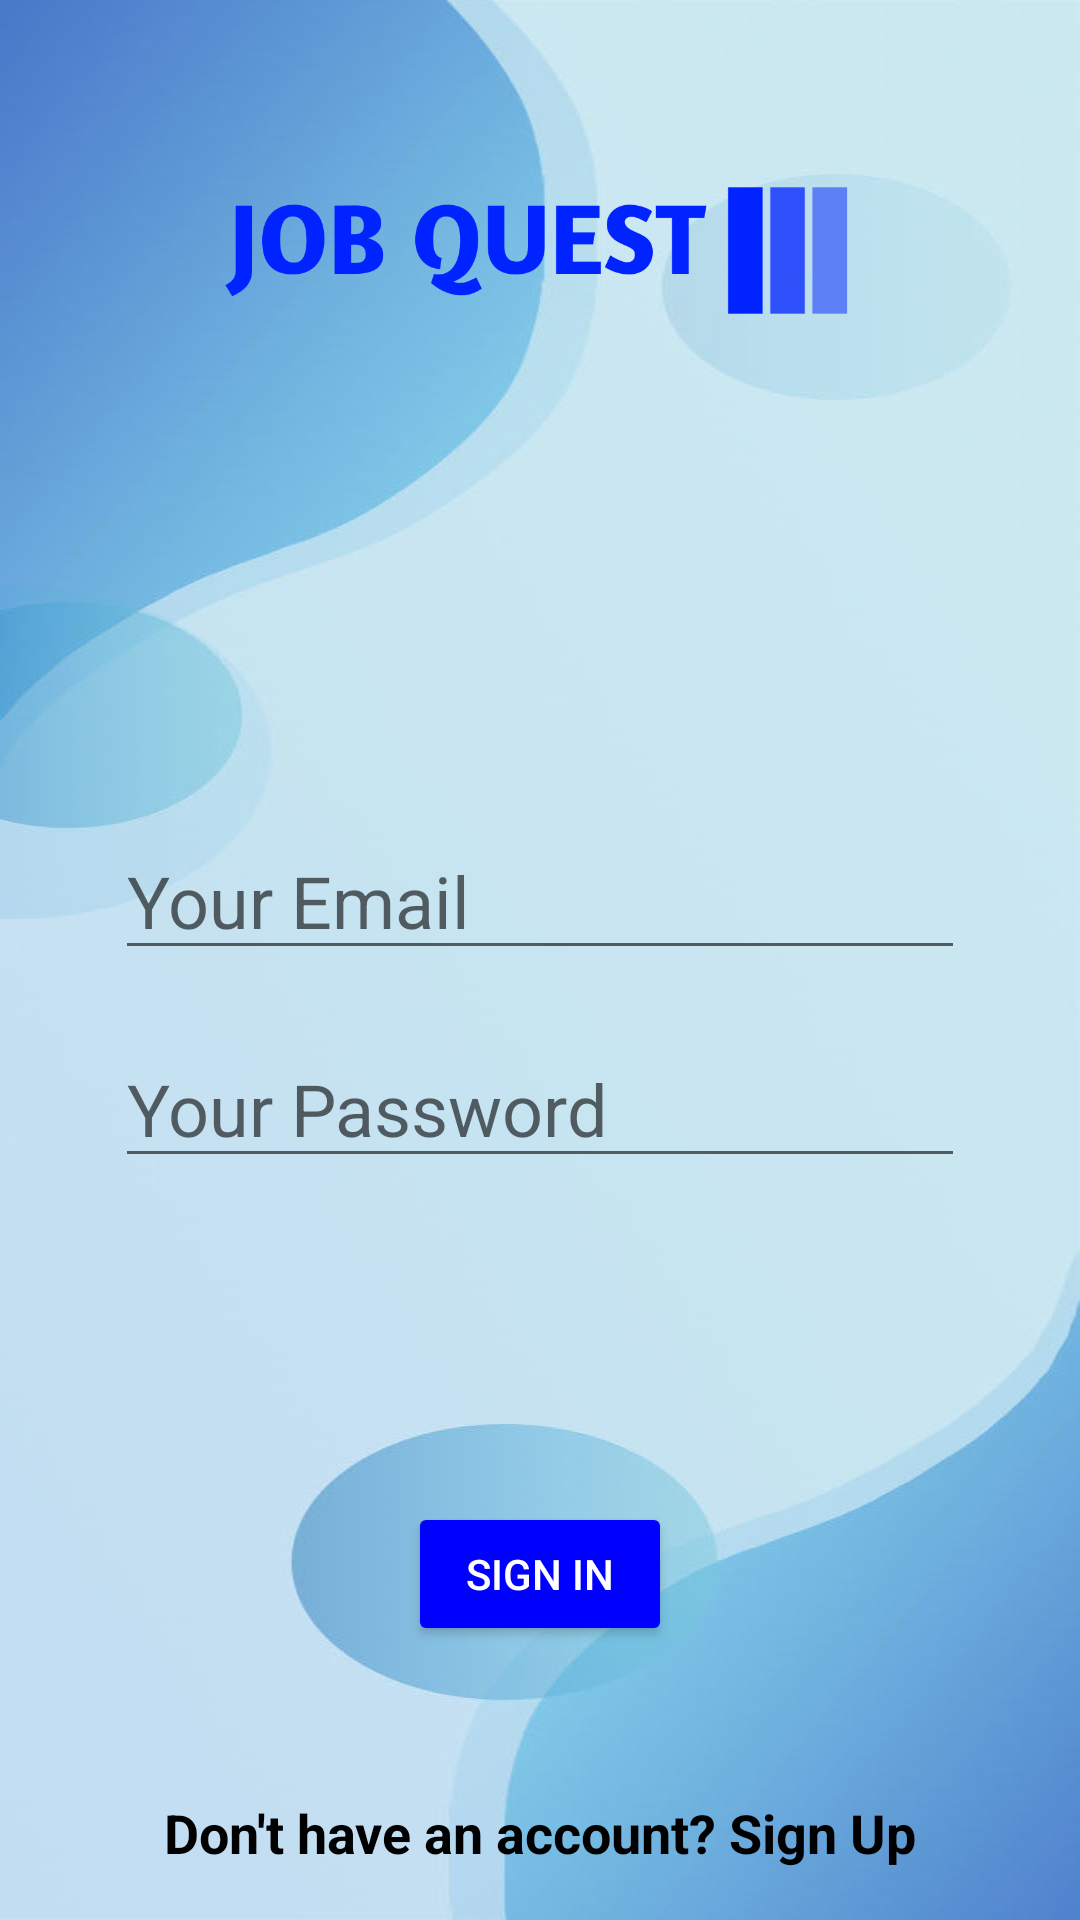

Here is an Android app screen rendered from its layout file. Give the layout XML and the strings, colors and styles it references.
<!-- AndroidManifest.xml: application theme Theme.JobQuest -->
<!-- res/layout/activity_sign_in.xml -->
<?xml version="1.0" encoding="utf-8"?>
<LinearLayout xmlns:android="http://schemas.android.com/apk/res/android"
    xmlns:app="http://schemas.android.com/apk/res-auto"
    xmlns:tools="http://schemas.android.com/tools"
    android:layout_width="match_parent"
    android:layout_height="match_parent"
    android:gravity="center"
    android:background="@drawable/login_background"
    android:orientation="vertical"
    tools:context=".activities.SignInActivity">

    <ImageView
        android:id="@+id/imageView"
        android:layout_width="210dp"
        android:layout_height="133dp"
        app:srcCompat="@drawable/job_quest_low_resolution_logo_color_on_transparent_background" />

    <EditText
        android:id="@+id/email"
        android:layout_width="wrap_content"
        android:layout_height="wrap_content"
        android:layout_marginTop="124dp"
        android:ems="10"
        android:hint="Your Email"
        android:inputType="textPersonName"
        android:textSize="24sp"
        android:textColor="@color/black"/>

    <EditText
        android:id="@+id/textPassword"
        android:layout_width="wrap_content"
        android:layout_height="wrap_content"
        android:layout_marginTop="20dp"
        android:ems="10"
        android:hint="Your Password"
        android:inputType="textPassword"
        android:textSize="24sp"
        android:textColor="@color/black"/>

    <Button
        android:id="@+id/signIn"
        android:layout_width="wrap_content"
        android:layout_height="wrap_content"
        android:layout_marginTop="108dp"
        android:text="Sign In"
        android:backgroundTint="@color/blue"
        android:textColor="@color/white"/>

    <TextView
        android:id="@+id/textViewNotSignedUp"
        android:layout_width="wrap_content"
        android:layout_height="wrap_content"
        android:layout_marginTop="50dp"
        android:layout_gravity="center"
        android:text="Don't have an account? Sign Up"
        android:textStyle="bold"
        android:textColor="@color/black"
        android:textSize="18sp" />
</LinearLayout>
<!-- resources referenced by this layout -->
<resources>
  <color name="black">#FF000000</color>
  <color name="blue">#0000FF</color>
  <color name="white">#FFFFFFFF</color>
  <!-- drawable job_quest_low_resolution_logo_color_on_transparent_background: png bitmap (drawable, 14641 bytes) -->
  <!-- drawable login_background: jpg bitmap (drawable, 46703 bytes) -->
  <style name="Theme.JobQuest" parent="Theme.MaterialComponents.DayNight.DarkActionBar">
          
          <item name="colorPrimary">@color/purple_500</item>
          <item name="colorPrimaryVariant">@color/purple_700</item>
          <item name="colorOnPrimary">@color/white</item>
          
          <item name="colorSecondary">@color/teal_200</item>
          <item name="colorSecondaryVariant">@color/teal_700</item>
          <item name="colorOnSecondary">@color/black</item>
          
          <item name="android:statusBarColor">?attr/colorPrimaryVariant</item>
          
      </style>
  <color name="purple_500">#FF6200EE</color>
  <color name="purple_700">#FF3700B3</color>
  <color name="teal_200">#FF03DAC5</color>
  <color name="teal_700">#FF018786</color>
</resources>
